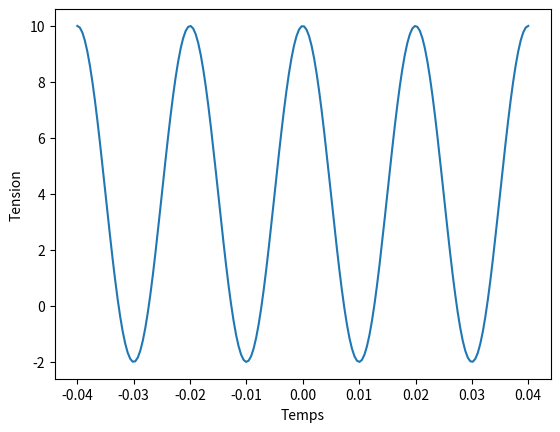

The matplotlib source for this figure:
Um = 6
U0 = 4
f = 50
T=1/f

import numpy as np
lesT = np.linspace(-2*T,2*T, 180)
lesU = Um*np.cos(2*np.pi*f*lesT)+U0

import matplotlib.pyplot as plt
plt.plot(lesT, lesU)
plt.xlabel("Temps")
plt.ylabel("Tension")
plt.show()

def U(t):
    return U0+Um*np.cos(2*np.pi*f*t)
    
from scipy.integrate import quad

L = quad(U, 0, T)
print(1/T*L[0])